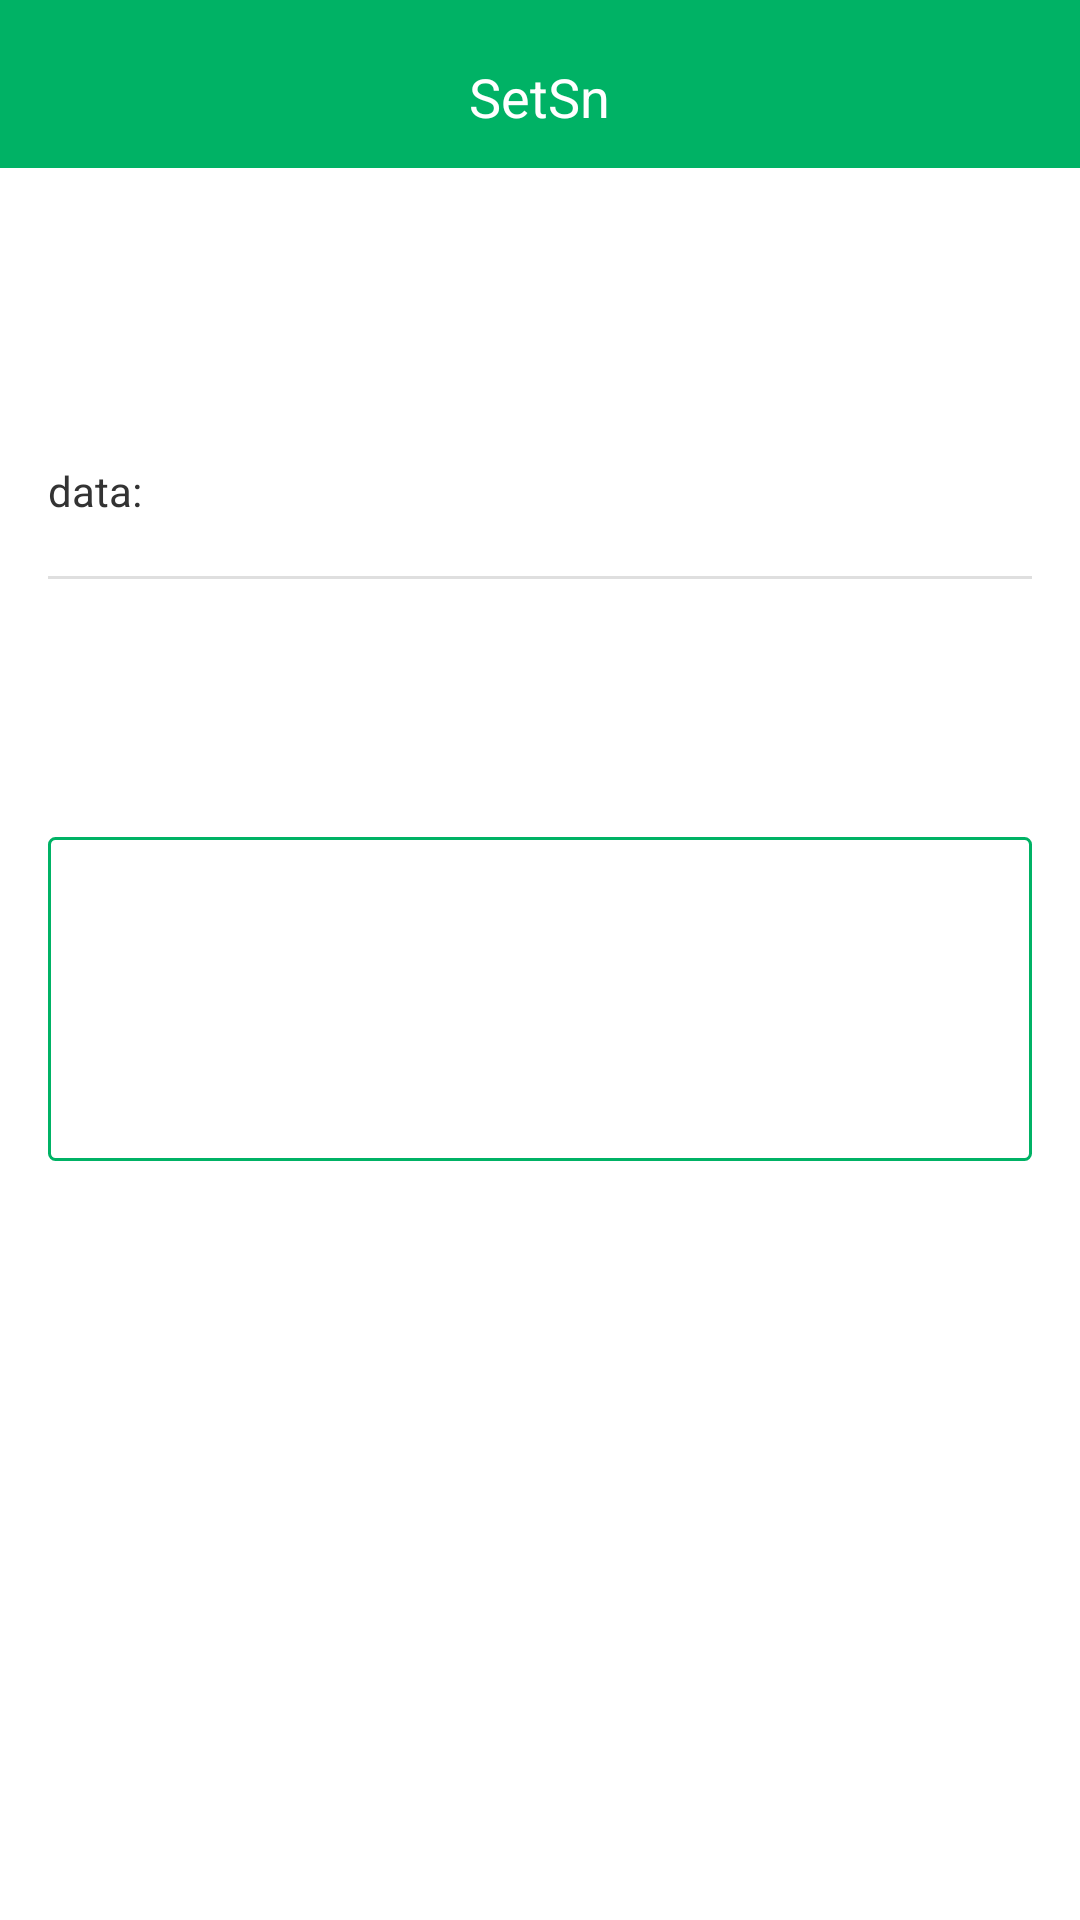

Here is an Android app screen rendered from its layout file. Give the layout XML and the strings, colors and styles it references.
<!-- AndroidManifest.xml: application theme Theme.SM2Demo -->
<!-- res/layout/main_layout.xml -->
<?xml version="1.0" encoding="utf-8"?>
<LinearLayout xmlns:android="http://schemas.android.com/apk/res/android"
    android:layout_width="match_parent"
    android:layout_height="match_parent"
    android:orientation="vertical">

    <include layout="@layout/head" />


    <LinearLayout
        android:layout_width="match_parent"
        android:layout_height="48dp"
        android:layout_marginTop="88dp"
        android:orientation="horizontal">

        <TextView
            android:id="@+id/tv_data"
            android:layout_width="wrap_content"
            android:layout_height="wrap_content"
            android:layout_marginLeft="16dp"
            android:layout_marginTop="10dp"
            android:text="data:"
            android:textColor="@color/user_name"
            android:textSize="14dp" />

        <EditText
            android:id="@+id/et_data"
            android:layout_width="match_parent"
            android:layout_height="48dp"
            android:layout_alignParentRight="true"
            android:layout_marginTop="10dp"
            android:layout_marginRight="20dp"
            android:background="@null"
            android:gravity="right"
            android:textColor="#FF666666"
            android:textColorHint="#4D000000"
            android:textSize="14dp" />
    </LinearLayout>

    <View
        android:layout_width="match_parent"
        android:layout_height="1dp"
        android:layout_marginLeft="16dp"
        android:layout_marginRight="16dp"
        android:background="#DFDFDF" />


    <LinearLayout
        android:layout_width="match_parent"
        android:layout_height="48dp"
        android:layout_marginLeft="20dp"
        android:layout_marginTop="15dp"
        android:layout_marginRight="20dp"
        android:orientation="horizontal"
        android:weightSum="2">

        <RelativeLayout
            android:id="@+id/rl_set_sn"
            android:layout_width="0dp"
            android:layout_height="48dp"
            android:layout_marginBottom="8dp"
            android:layout_weight="1"
            android:background="@drawable/base_btn_large">

            <TextView
                android:layout_width="wrap_content"
                android:layout_height="wrap_content"
                android:layout_centerHorizontal="true"
                android:layout_marginTop="13dp"
                android:text="setSN"
                android:textColor="@color/white"
                android:textStyle="bold" />
            

        </RelativeLayout>

        
        <RelativeLayout
            android:id="@+id/rl_info_sn"
            android:layout_width="0dp"
            android:layout_height="48dp"
            android:layout_marginBottom="8dp"
            android:layout_weight="1"
            android:background="@drawable/base_btn_large">

            <TextView
                android:layout_width="wrap_content"
                android:layout_height="wrap_content"
                android:layout_centerHorizontal="true"
                android:layout_marginTop="13dp"
                android:text="SN Info"
                android:textColor="@color/white"
                android:textStyle="bold" />
            

        </RelativeLayout>



    </LinearLayout>

    <TextView
        android:id="@+id/tv_log"
        android:layout_width="match_parent"
        android:layout_height="108dp"
        android:layout_marginLeft="16dp"
        android:layout_marginTop="23dp"
        android:layout_marginRight="16dp"
        android:layout_marginBottom="10dp"
        android:background="@drawable/btn_edit_text"
        android:gravity="center"
        android:textColor="@color/user_name"
        android:textSize="14dp" />
</LinearLayout>
<!-- res/layout/head.xml (included above) -->
<?xml version="1.0" encoding="utf-8"?>
<RelativeLayout xmlns:android="http://schemas.android.com/apk/res/android"
    android:layout_width="match_parent"
    android:layout_height="56dp"
    android:background="@color/main_bg">

    <ImageView
        android:visibility="gone"
        android:id="@+id/iv_back"
        android:layout_width="36dp"
        android:layout_height="44dp"
        android:paddingLeft="12dp"
        android:paddingTop="20dp"
        android:src="@drawable/ic_back_btn" />

    <TextView
        android:id="@+id/tv_title"
        android:layout_width="wrap_content"
        android:layout_height="wrap_content"
        android:textSize="18dp"
        android:text="SetSn"
        android:layout_centerHorizontal="true"
        android:layout_marginTop="20dp"
        android:textColor="@color/white" />
</RelativeLayout>
<!-- resources referenced by this layout -->
<resources>
  <color name="main_bg">#00B265</color>
  <color name="user_name">#FF333333</color>
  <color name="white">#FFFFFFFF</color>
  <!-- drawable btn_edit_text (drawable) -->
  <?xml version="1.0" encoding="utf-8"?>
  <shape xmlns:android="http://schemas.android.com/apk/res/android">
  
      <solid android:color="@color/white" />
  
      <stroke
          android:width="1dp"
          android:color="@color/main_bg" />
      <corners
  
          android:radius="2dp" />
  
  </shape>
  <!-- drawable ic_back_btn (drawable) -->
  <?xml version="1.0" encoding="utf-8"?>
  <selector xmlns:android="http://schemas.android.com/apk/res/android">
  
      <item android:drawable="@drawable/ic_back" android:state_pressed="false" />
      <item android:drawable="@drawable/ic_back_press" android:state_pressed="true" />
  </selector>
  <style name="Theme.SM2Demo" parent="Theme.MaterialComponents.DayNight.DarkActionBar">
          
          <item name="colorPrimary">@color/purple_500</item>
          <item name="colorPrimaryVariant">@color/purple_700</item>
          <item name="colorOnPrimary">@color/white</item>
          
          <item name="colorSecondary">@color/teal_200</item>
          <item name="colorSecondaryVariant">@color/teal_700</item>
          <item name="colorOnSecondary">@color/black</item>
          
          <item name="android:statusBarColor" tools:targetApi="l">?attr/colorPrimaryVariant</item>
          
      </style>
  <!-- drawable ic_back: png bitmap (drawable, 438 bytes) -->
  <!-- drawable ic_back_press: png bitmap (drawable, 558 bytes) -->
  <color name="purple_500">#FF6200EE</color>
  <color name="purple_700">#FF3700B3</color>
  <color name="teal_200">#FF03DAC5</color>
  <color name="teal_700">#FF018786</color>
  <color name="black">#FF000000</color>
</resources>
